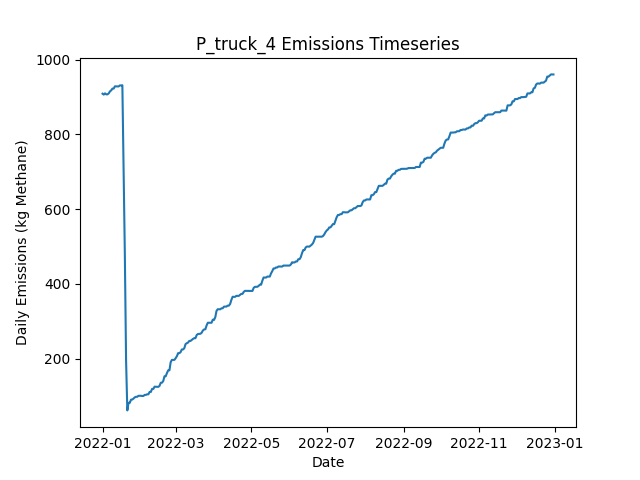

The file beside this chart, header and first rows:
Date, Daily Emissions (Kg Methane), Daily Mitigable Emissions (Kg Methane), Daily Non-Mitigable Emissions (Kg Methan…, Daily Cost ($), Active Leaks, New Leaks, Leaks Repaired, Leaks Naturally Repaired, Leaks Tagged, Daily Repair Cost ($), Daily Natural Repair Cost ($), truck Deployment Cost ($), truck Sites flagged for Follow-Up, truck Leaks tagged for repair, truck Sites Visited, truck Travel Time (Minutes), truck Survey Time (Minutes), OGI_FU Deployment Cost ($), OGI_FU Sites flagged for Follow-Up, OGI_FU Leaks tagged for repair, OGI_FU Sites Visited, OGI_FU Travel Time (Minutes), OGI_FU Survey Time (Minutes)
2022-01-01, 909, 909, 0, 400, 344, 344, 0, 0, 0.00000, 0.00000, 0.00000, 400, 0, , 10, 180, 270, 0.00000, , 0, 0, 0, 0
2022-01-02, 906.5, 906.5, 0, 400, 344, 1, 0, 1, 0.00000, 0.00000, 200, 400, 0, , 1, 20, 30, 0.00000, , 0, 0, 0, 0
2022-01-03, 909.9, 909.9, 0, 1000, 344, 2, 0, 2, 47, 0.00000, 400, 0.00000, 9, , 0, 0, 0, 1000, , 47, 3, 120, 360
2022-01-04, 907.2, 907.2, 0, 1000, 343, 0, 0, 1, 62, 0.00000, 200, 0.00000, 1, , 0, 0, 0, 1000, , 62, 3, 120, 360
2022-01-05, 907.2, 907.2, 0, 1000, 343, 0, 0, 0, 65, 0.00000, 0.00000, 0.00000, 0, , 0, 0, 0, 1000, , 65, 3, 120, 360
2022-01-06, 909.9, 909.9, 0, 500, 344, 1, 0, 0, 25, 0.00000, 0.00000, 0.00000, 0, , 0, 0, 0, 500, , 25, 1, 30, 120
2022-01-07, 915.2, 915.2, 0, 0.00000, 346, 2, 0, 0, 0.00000, 0.00000, 0.00000, 0.00000, 0, , 0, 0, 0, 0.00000, , 0, 0, 0, 0
2022-01-08, 917.9, 917.9, 0, 0.00000, 347, 1, 0, 0, 0.00000, 0.00000, 0.00000, 0.00000, 0, , 0, 0, 0, 0.00000, , 0, 0, 0, 0
2022-01-09, 922.6, 922.6, 0, 0.00000, 347, 2, 0, 2, 0.00000, 0.00000, 400, 0.00000, 0, , 0, 0, 0, 0.00000, , 0, 0, 0, 0
2022-01-10, 922.6, 922.6, 0, 0.00000, 347, 0, 0, 0, 0.00000, 0.00000, 0.00000, 0.00000, 0, , 0, 0, 0, 0.00000, , 0, 0, 0, 0
2022-01-11, 928.7, 928.7, 0, 0.00000, 348, 1, 0, 0, 0.00000, 0.00000, 0.00000, 0.00000, 0, , 0, 0, 0, 0.00000, , 0, 0, 0, 0
2022-01-12, 928.4, 928.4, 0, 0.00000, 347, 0, 0, 1, 0.00000, 0.00000, 200, 0.00000, 0, , 0, 0, 0, 0.00000, , 0, 0, 0, 0
2022-01-13, 928.4, 928.4, 0, 0.00000, 347, 0, 0, 0, 0.00000, 0.00000, 0.00000, 0.00000, 0, , 0, 0, 0, 0.00000, , 0, 0, 0, 0
2022-01-14, 928.4, 928.4, 0, 0.00000, 347, 0, 0, 0, 0.00000, 0.00000, 0.00000, 0.00000, 0, , 0, 0, 0, 0.00000, , 0, 0, 0, 0
2022-01-15, 931.1, 931.1, 0, 0.00000, 348, 1, 0, 0, 0.00000, 0.00000, 0.00000, 0.00000, 0, , 0, 0, 0, 0.00000, , 0, 0, 0, 0
2022-01-16, 931.1, 931.1, 0, 0.00000, 348, 0, 0, 0, 0.00000, 0.00000, 0.00000, 0.00000, 0, , 0, 0, 0, 0.00000, , 0, 0, 0, 0
2022-01-17, 931.6, 931.6, 0, 0.00000, 349, 1, 0, 0, 0.00000, 0.00000, 0.00000, 0.00000, 0, , 0, 0, 0, 0.00000, , 0, 0, 0, 0
2022-01-18, 712.4, 712.4, 0, 12800, 287, 2, 64, 0, 0.00000, 12800, 0.00000, 0.00000, 0, , 0, 0, 0, 0.00000, , 0, 0, 0, 0
2022-01-19, 478.9, 478.9, 0, 15400, 212, 2, 77, 0, 0.00000, 15400, 0.00000, 0.00000, 0, , 0, 0, 0, 0.00000, , 0, 0, 0, 0
2022-01-20, 194, 194, 0, 17400, 127, 2, 87, 0, 0.00000, 17400, 0.00000, 0.00000, 0, , 0, 0, 0, 0.00000, , 0, 0, 0, 0
2022-01-21, 61.23, 61.23, 0, 7600, 89, 0, 38, 0, 0.00000, 7600, 0.00000, 0.00000, 0, , 0, 0, 0, 0.00000, , 0, 0, 0, 0
2022-01-22, 81.56, 81.56, 0, 0.00000, 93, 5, 0, 1, 0.00000, 0.00000, 200, 0.00000, 0, , 0, 0, 0, 0.00000, , 0, 0, 0, 0
2022-01-23, 81.56, 81.56, 0, 0.00000, 93, 0, 0, 0, 0.00000, 0.00000, 0.00000, 0.00000, 0, , 0, 0, 0, 0.00000, , 0, 0, 0, 0
2022-01-24, 90.05, 90.05, 0, 0.00000, 94, 2, 0, 1, 0.00000, 0.00000, 200, 0.00000, 0, , 0, 0, 0, 0.00000, , 0, 0, 0, 0
2022-01-25, 90.27, 90.27, 0, 0.00000, 95, 1, 0, 0, 0.00000, 0.00000, 0.00000, 0.00000, 0, , 0, 0, 0, 0.00000, , 0, 0, 0, 0
2022-01-26, 92.95, 92.95, 0, 0.00000, 96, 1, 0, 0, 0.00000, 0.00000, 0.00000, 0.00000, 0, , 0, 0, 0, 0.00000, , 0, 0, 0, 0
2022-01-27, 96.08, 96.08, 0, 0.00000, 98, 2, 0, 0, 0.00000, 0.00000, 0.00000, 0.00000, 0, , 0, 0, 0, 0.00000, , 0, 0, 0, 0
2022-01-28, 97.65, 97.65, 0, 0.00000, 99, 1, 0, 0, 0.00000, 0.00000, 0.00000, 0.00000, 0, , 0, 0, 0, 0.00000, , 0, 0, 0, 0
2022-01-29, 97.65, 97.65, 0, 0.00000, 99, 0, 0, 0, 0.00000, 0.00000, 0.00000, 0.00000, 0, , 0, 0, 0, 0.00000, , 0, 0, 0, 0
2022-01-30, 100.3, 100.3, 0, 0.00000, 100, 1, 0, 0, 0.00000, 0.00000, 0.00000, 0.00000, 0, , 0, 0, 0, 0.00000, , 0, 0, 0, 0
2022-01-31, 100.3, 100.3, 0, 0.00000, 100, 0, 0, 0, 0.00000, 0.00000, 0.00000, 0.00000, 0, , 0, 0, 0, 0.00000, , 0, 0, 0, 0
2022-02-01, 100.3, 100.3, 0, 0.00000, 100, 0, 0, 0, 0.00000, 0.00000, 0.00000, 0.00000, 0, , 0, 0, 0, 0.00000, , 0, 0, 0, 0
2022-02-02, 99.88, 99.88, 0, 0.00000, 98, 0, 0, 2, 0.00000, 0.00000, 400, 0.00000, 0, , 0, 0, 0, 0.00000, , 0, 0, 0, 0
2022-02-03, 99.88, 99.88, 0, 0.00000, 98, 0, 0, 0, 0.00000, 0.00000, 0.00000, 0.00000, 0, , 0, 0, 0, 0.00000, , 0, 0, 0, 0
2022-02-04, 102.8, 102.8, 0, 0.00000, 100, 2, 0, 0, 0.00000, 0.00000, 0.00000, 0.00000, 0, , 0, 0, 0, 0.00000, , 0, 0, 0, 0
2022-02-05, 102.8, 102.8, 0, 0.00000, 100, 0, 0, 0, 0.00000, 0.00000, 0.00000, 0.00000, 0, , 0, 0, 0, 0.00000, , 0, 0, 0, 0
2022-02-06, 104.4, 104.4, 0, 0.00000, 101, 1, 0, 0, 0.00000, 0.00000, 0.00000, 0.00000, 0, , 0, 0, 0, 0.00000, , 0, 0, 0, 0
2022-02-07, 104.4, 104.4, 0, 0.00000, 101, 0, 0, 0, 0.00000, 0.00000, 0.00000, 0.00000, 0, , 0, 0, 0, 0.00000, , 0, 0, 0, 0
2022-02-08, 110.6, 110.6, 0, 0.00000, 103, 2, 0, 0, 0.00000, 0.00000, 0.00000, 0.00000, 0, , 0, 0, 0, 0.00000, , 0, 0, 0, 0
2022-02-09, 110.6, 110.6, 0, 0.00000, 103, 0, 0, 0, 0.00000, 0.00000, 0.00000, 0.00000, 0, , 0, 0, 0, 0.00000, , 0, 0, 0, 0
2022-02-10, 118.9, 118.9, 0, 0.00000, 107, 4, 0, 0, 0.00000, 0.00000, 0.00000, 0.00000, 0, , 0, 0, 0, 0.00000, , 0, 0, 0, 0
2022-02-11, 118.7, 118.7, 0, 0.00000, 106, 0, 0, 1, 0.00000, 0.00000, 200, 0.00000, 0, , 0, 0, 0, 0.00000, , 0, 0, 0, 0
2022-02-12, 124.7, 124.7, 0, 0.00000, 107, 1, 0, 0, 0.00000, 0.00000, 0.00000, 0.00000, 0, , 0, 0, 0, 0.00000, , 0, 0, 0, 0
2022-02-13, 124.5, 124.5, 0, 0.00000, 106, 0, 0, 1, 0.00000, 0.00000, 200, 0.00000, 0, , 0, 0, 0, 0.00000, , 0, 0, 0, 0
2022-02-14, 124.2, 124.2, 0, 0.00000, 105, 0, 0, 1, 0.00000, 0.00000, 200, 0.00000, 0, , 0, 0, 0, 0.00000, , 0, 0, 0, 0
2022-02-15, 124.2, 124.2, 0, 0.00000, 105, 0, 0, 0, 0.00000, 0.00000, 0.00000, 0.00000, 0, , 0, 0, 0, 0.00000, , 0, 0, 0, 0
2022-02-16, 126.9, 126.9, 0, 0.00000, 106, 1, 0, 0, 0.00000, 0.00000, 0.00000, 0.00000, 0, , 0, 0, 0, 0.00000, , 0, 0, 0, 0
2022-02-17, 135.2, 135.2, 0, 0.00000, 107, 1, 0, 0, 0.00000, 0.00000, 0.00000, 0.00000, 0, , 0, 0, 0, 0.00000, , 0, 0, 0, 0
2022-02-18, 135.4, 135.4, 0, 0.00000, 108, 1, 0, 0, 0.00000, 0.00000, 0.00000, 0.00000, 0, , 0, 0, 0, 0.00000, , 0, 0, 0, 0
2022-02-19, 139.9, 139.9, 0, 0.00000, 111, 3, 0, 0, 0.00000, 0.00000, 0.00000, 0.00000, 0, , 0, 0, 0, 0.00000, , 0, 0, 0, 0
2022-02-20, 152.6, 152.6, 0, 0.00000, 113, 3, 0, 1, 0.00000, 0.00000, 200, 0.00000, 0, , 0, 0, 0, 0.00000, , 0, 0, 0, 0
2022-02-21, 152.6, 152.6, 0, 0.00000, 113, 0, 0, 0, 0.00000, 0.00000, 0.00000, 0.00000, 0, , 0, 0, 0, 0.00000, , 0, 0, 0, 0
2022-02-22, 161.3, 161.3, 0, 0.00000, 115, 2, 0, 0, 0.00000, 0.00000, 0.00000, 0.00000, 0, , 0, 0, 0, 0.00000, , 0, 0, 0, 0
2022-02-23, 168.5, 168.5, 0, 0.00000, 117, 2, 0, 0, 0.00000, 0.00000, 0.00000, 0.00000, 0, , 0, 0, 0, 0.00000, , 0, 0, 0, 0
2022-02-24, 168.5, 168.5, 0, 0.00000, 117, 0, 0, 0, 0.00000, 0.00000, 0.00000, 0.00000, 0, , 0, 0, 0, 0.00000, , 0, 0, 0, 0
2022-02-25, 190.4, 190.4, 0, 0.00000, 121, 4, 0, 0, 0.00000, 0.00000, 0.00000, 0.00000, 0, , 0, 0, 0, 0.00000, , 0, 0, 0, 0
2022-02-26, 196.4, 196.4, 0, 0.00000, 122, 1, 0, 0, 0.00000, 0.00000, 0.00000, 0.00000, 0, , 0, 0, 0, 0.00000, , 0, 0, 0, 0
2022-02-27, 196.4, 196.4, 0, 0.00000, 122, 0, 0, 0, 0.00000, 0.00000, 0.00000, 0.00000, 0, , 0, 0, 0, 0.00000, , 0, 0, 0, 0
2022-02-28, 196.4, 196.4, 0, 0.00000, 122, 0, 0, 0, 0.00000, 0.00000, 0.00000, 0.00000, 0, , 0, 0, 0, 0.00000, , 0, 0, 0, 0
2022-03-01, 200.9, 200.9, 0, 0.00000, 123, 1, 0, 0, 0.00000, 0.00000, 0.00000, 0.00000, 0, , 0, 0, 0, 0.00000, , 0, 0, 0, 0
... 305 more rows
